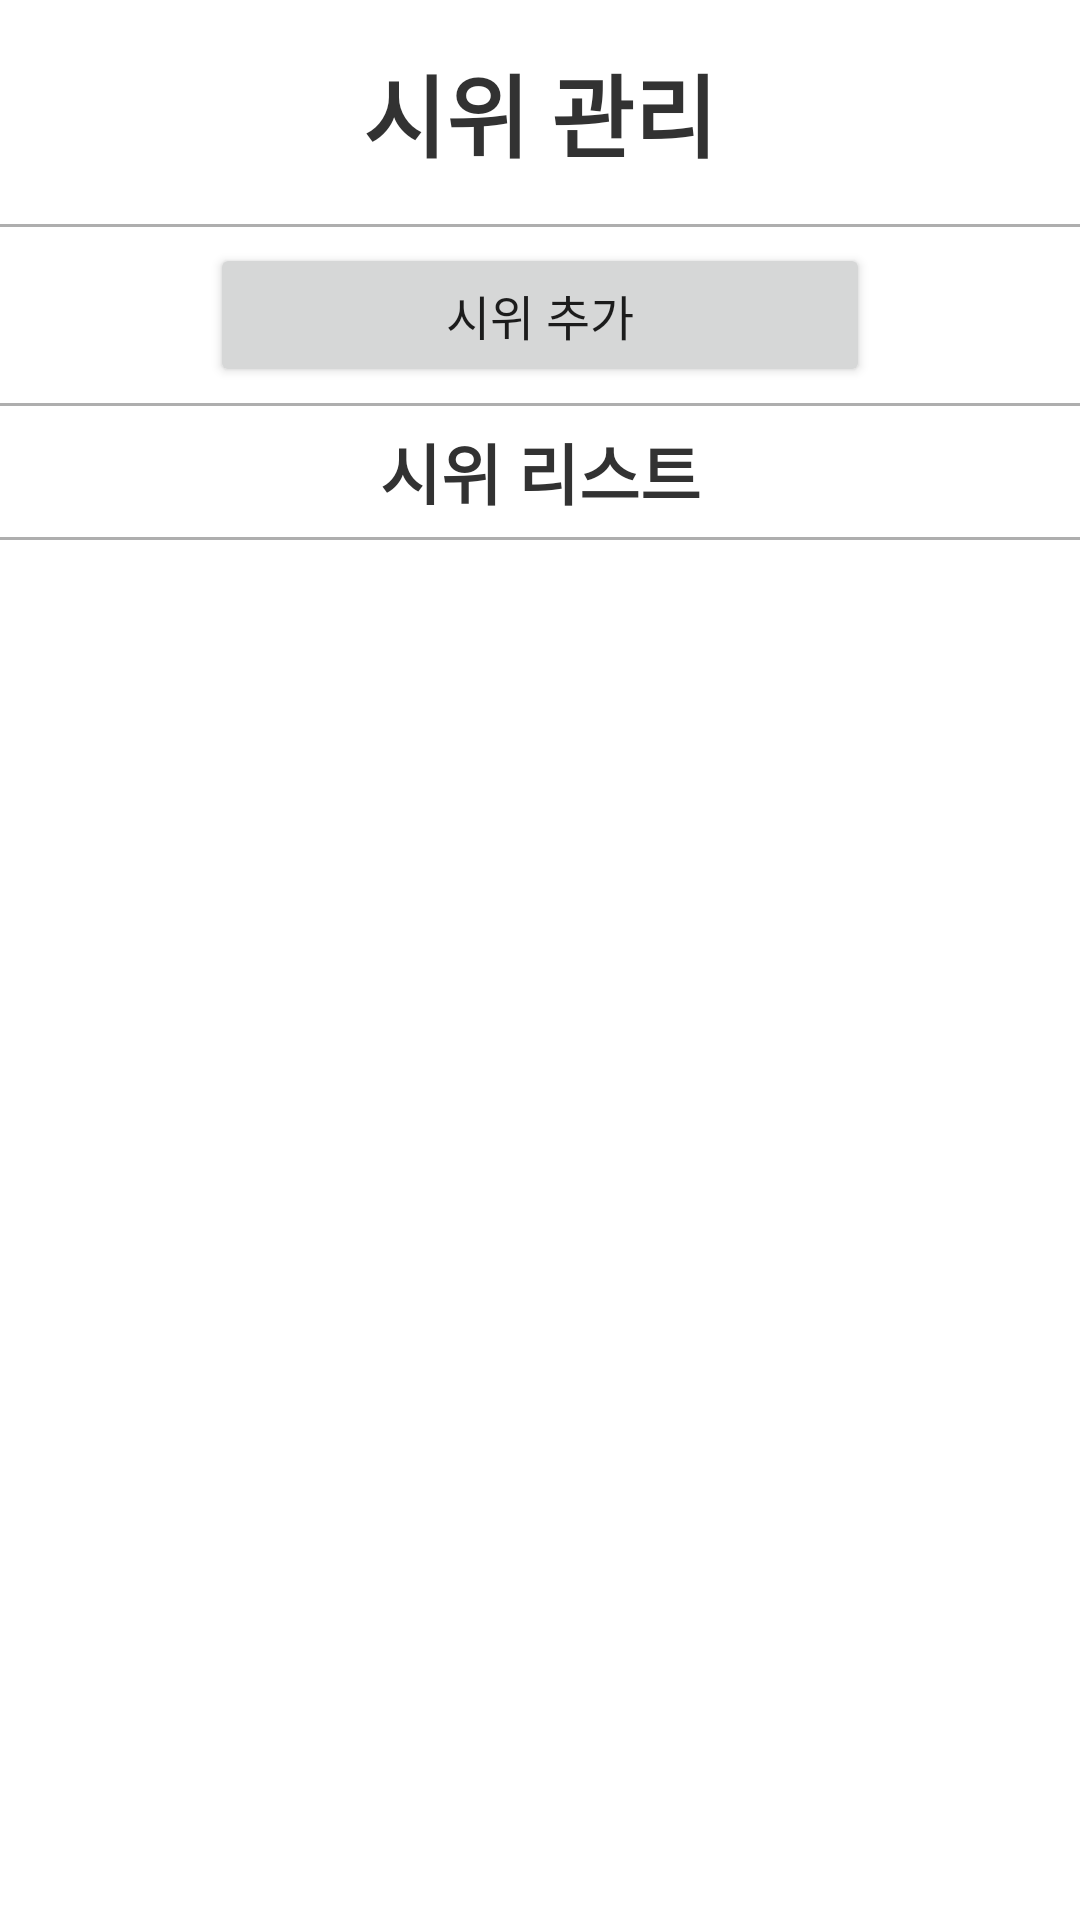

Write the Android layout XML for this screen, with the resource values it uses.
<!-- AndroidManifest.xml: application theme Theme.Demonstration -->
<!-- res/layout/activity_main.xml -->
<?xml version="1.0" encoding="utf-8"?>
<layout xmlns:android="http://schemas.android.com/apk/res/android"
    xmlns:app="http://schemas.android.com/apk/res-auto"
    xmlns:tools="http://schemas.android.com/tools">

    <data>

        <variable
            name="activity"
            type="com.police.demonstration.main.MainActivity" />
    </data>

    <androidx.constraintlayout.widget.ConstraintLayout
        android:layout_width="match_parent"
        android:layout_height="match_parent"
        tools:context=".main.MainActivity">

        <androidx.appcompat.widget.AppCompatTextView
            android:id="@+id/title"
            android:layout_width="wrap_content"
            android:layout_height="wrap_content"
            android:layout_marginVertical="10dp"
            android:text="@string/management_demonstration"
            android:textColor="@color/heading"
            android:textSize="30sp"
            android:textStyle="bold"
            app:layout_constraintBottom_toTopOf="@id/row1"
            app:layout_constraintEnd_toEndOf="parent"
            app:layout_constraintStart_toStartOf="parent"
            app:layout_constraintTop_toTopOf="parent" />

        <View
            android:id="@+id/row1"
            android:layout_width="match_parent"
            android:layout_height="1dp"
            android:background="@color/line"
            app:layout_constraintBottom_toTopOf="@id/addDemonstrateButton"
            app:layout_constraintTop_toBottomOf="@id/title" />

        <androidx.appcompat.widget.AppCompatButton
            android:id="@+id/addDemonstrateButton"
            android:layout_width="0dp"
            android:layout_height="wrap_content"
            android:layout_marginHorizontal="70dp"
            android:text="@string/addition_demonstration"
            android:textSize="16sp"
            app:layout_constraintBottom_toTopOf="@id/row2"
            app:layout_constraintEnd_toEndOf="parent"
            app:layout_constraintStart_toStartOf="parent"
            app:layout_constraintTop_toBottomOf="@id/row1" />

        <View
            android:id="@+id/row2"
            android:layout_width="match_parent"
            android:layout_height="1dp"
            android:background="@color/line"
            app:layout_constraintBottom_toBottomOf="parent"
            app:layout_constraintTop_toTopOf="parent"
            app:layout_constraintVertical_bias="0.21" />

        <androidx.appcompat.widget.AppCompatTextView
            android:id="@+id/list"
            android:layout_width="0dp"
            android:layout_height="0dp"
            android:autoSizeMaxTextSize="23sp"
            android:autoSizeMinTextSize="8sp"
            android:autoSizeStepGranularity="2sp"
            android:autoSizeTextType="uniform"
            android:gravity="center"
            android:text="@string/list_demonstration"
            android:textAlignment="center"
            android:textColor="@color/subheading"
            android:textSize="20sp"
            android:textStyle="bold"
            app:layout_constraintBottom_toTopOf="@id/row3"
            app:layout_constraintEnd_toEndOf="parent"
            app:layout_constraintStart_toStartOf="parent"
            app:layout_constraintTop_toBottomOf="@id/row2"
            tools:ignore="UnusedAttribute" />

        <View
            android:id="@+id/row3"
            android:layout_width="match_parent"
            android:layout_height="1dp"
            android:background="@color/line"
            app:layout_constraintBottom_toBottomOf="parent"
            app:layout_constraintTop_toTopOf="parent"
            app:layout_constraintVertical_bias="0.28" />

        <androidx.recyclerview.widget.RecyclerView
            android:id="@+id/demonstrationRecyclerView"
            android:layout_width="0dp"
            android:layout_height="0dp"
            app:layout_constraintBottom_toBottomOf="parent"
            app:layout_constraintEnd_toEndOf="parent"
            app:layout_constraintHorizontal_bias="1.0"
            app:layout_constraintStart_toStartOf="parent"
            app:layout_constraintTop_toBottomOf="@id/row3"
            app:layout_constraintVertical_bias="1.0" />

    </androidx.constraintlayout.widget.ConstraintLayout>

</layout>
<!-- resources referenced by this layout -->
<resources>
  <color name="heading">#323232</color>
  <color name="line">#AEAEAE</color>
  <color name="subheading">#323232</color>
  <string name="addition_demonstration">시위 추가</string>
  <string name="list_demonstration">시위 리스트</string>
  <string name="management_demonstration">시위 관리</string>
  <style name="Theme.Demonstration" parent="Theme.MaterialComponents.DayNight.NoActionBar">
          
          <item name="colorPrimary">@color/purple_500</item>
          <item name="colorPrimaryVariant">@color/purple_700</item>
          <item name="colorOnPrimary">@color/white</item>
          
          <item name="colorSecondary">@color/teal_200</item>
          <item name="colorSecondaryVariant">@color/teal_700</item>
          <item name="colorOnSecondary">@color/black</item>
          
          <item name="android:statusBarColor">@color/white</item>
          <item name="android:windowLightStatusBar">true</item>
          
          <item name="android:datePickerStyle">@style/CustomDatePicker</item>
          <item name="android:timePickerStyle">@style/CustomTimePicker</item>
      </style>
  <color name="purple_500">#FF6200EE</color>
  <color name="purple_700">#FF3700B3</color>
  <color name="white">#FFFFFFFF</color>
  <color name="teal_200">#FF03DAC5</color>
  <color name="teal_700">#FF018786</color>
  <color name="black">#FF000000</color>
  <style name="CustomDatePicker">
          <item name="android:datePickerMode">spinner</item>
      </style>
  <style name="CustomTimePicker">
          <item name="android:timePickerMode">spinner</item>
      </style>
</resources>
